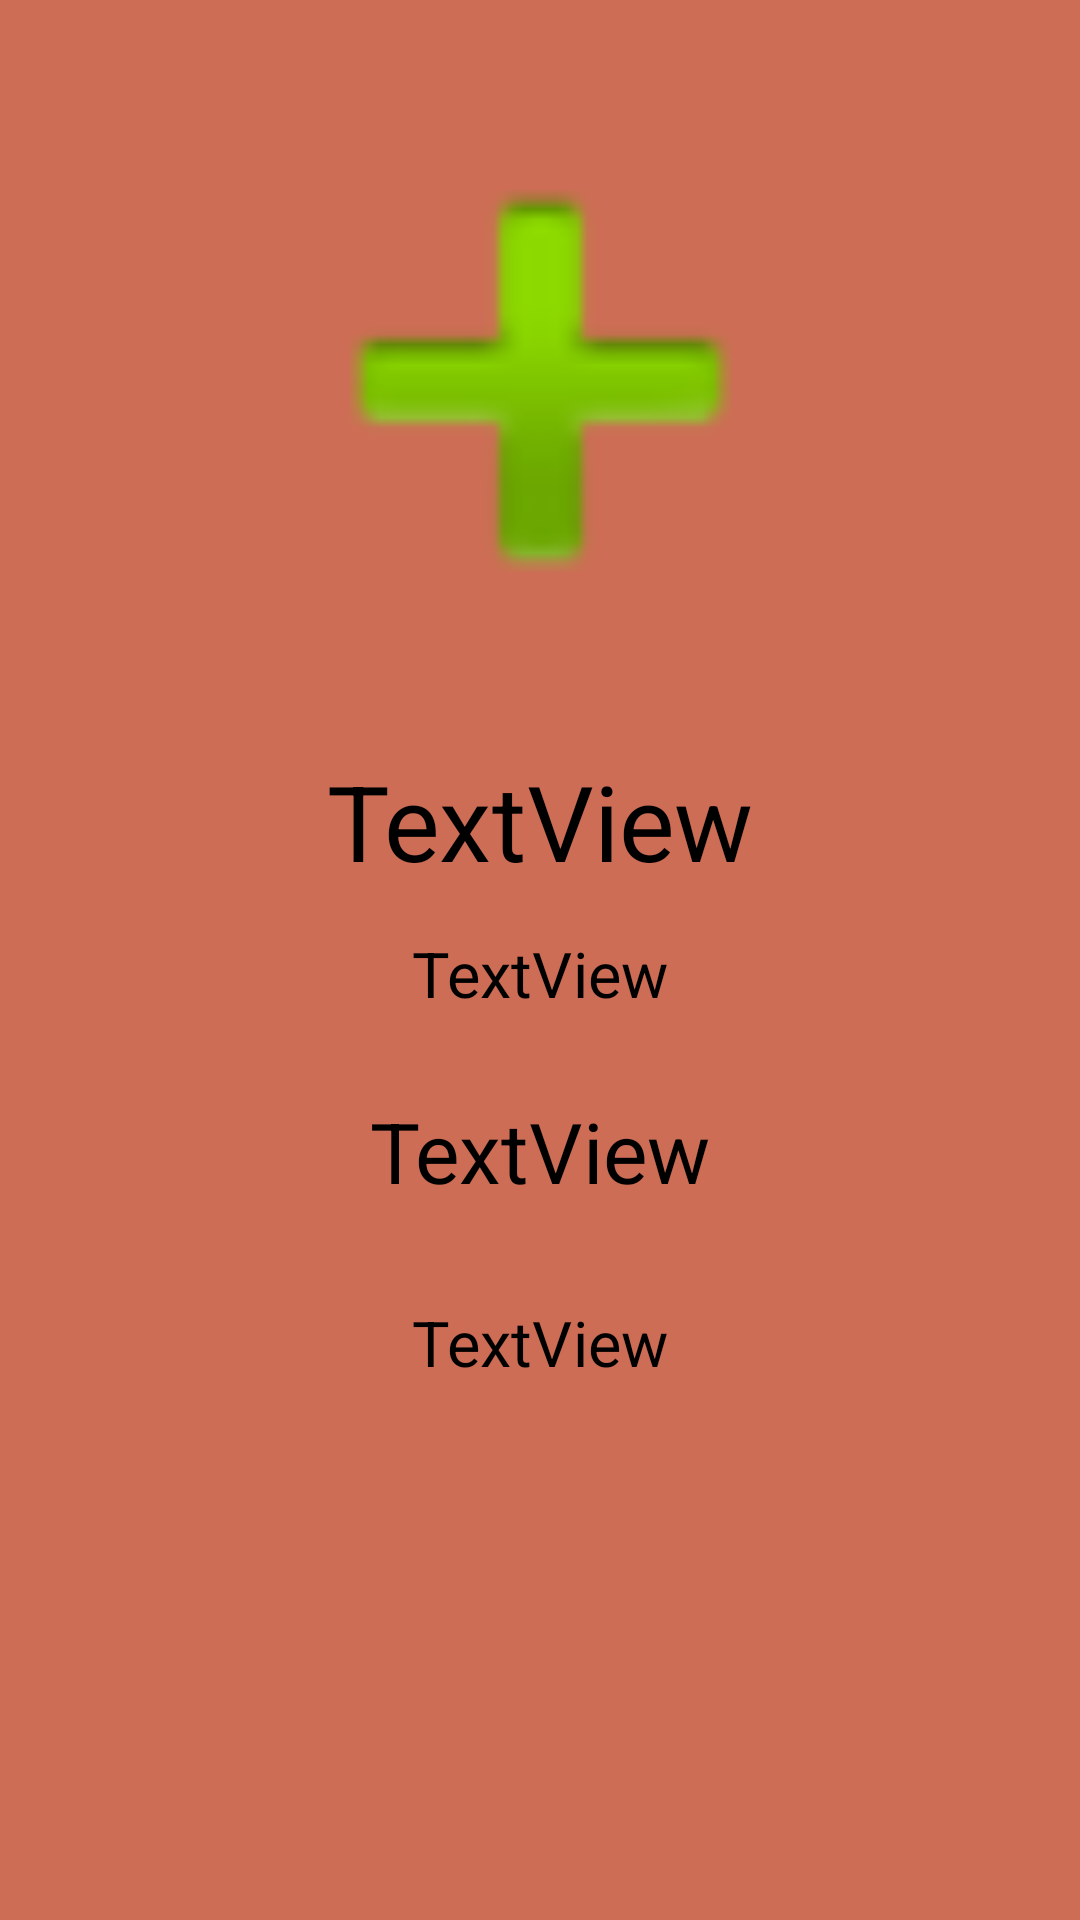

Reconstruct the res/layout file that produces this screen, plus the resources it refers to.
<!-- AndroidManifest.xml: application theme Theme.MunkkisTracker -->
<!-- res/layout/activity_info.xml -->
<?xml version="1.0" encoding="utf-8"?>
<androidx.constraintlayout.widget.ConstraintLayout xmlns:android="http://schemas.android.com/apk/res/android"
    xmlns:app="http://schemas.android.com/apk/res-auto"
    xmlns:tools="http://schemas.android.com/tools"
    android:layout_width="match_parent"
    android:layout_height="match_parent"
    android:background="#CD6D55"
    tools:context=".InfoActivity">

    <ImageView
        android:id="@+id/imageView"
        android:layout_width="341dp"
        android:layout_height="222dp"
        android:layout_marginTop="16dp"
        app:layout_constraintEnd_toEndOf="parent"
        app:layout_constraintStart_toStartOf="parent"
        app:layout_constraintTop_toTopOf="parent"
        app:srcCompat="@android:drawable/ic_input_add" />

    <TextView
        android:id="@+id/info_otsikko"
        android:layout_width="wrap_content"
        android:layout_height="wrap_content"
        android:layout_marginTop="264dp"
        android:scaleX="2.5"
        android:scaleY="2.5"
        android:text="TextView"
        android:textColor="#000000"
        app:layout_constraintEnd_toEndOf="parent"
        app:layout_constraintHorizontal_bias="0.501"
        app:layout_constraintStart_toStartOf="parent"
        app:layout_constraintTop_toTopOf="parent" />

    <androidx.constraintlayout.widget.Guideline
        android:id="@+id/guideline5"
        android:layout_width="wrap_content"
        android:layout_height="wrap_content"
        android:orientation="vertical"
        app:layout_constraintGuide_percent="0.5" />

    <TextView
        android:id="@+id/info_aloitus"
        android:layout_width="wrap_content"
        android:layout_height="wrap_content"
        android:layout_marginTop="32dp"
        android:scaleX="1.5"
        android:scaleY="1.5"
        android:text="TextView"
        android:textColor="#000000"
        app:layout_constraintEnd_toEndOf="parent"
        app:layout_constraintStart_toStartOf="parent"
        app:layout_constraintTop_toBottomOf="@+id/info_otsikko" />

    <TextView
        android:id="@+id/info_nimet"
        android:layout_width="wrap_content"
        android:layout_height="wrap_content"
        android:layout_marginTop="40dp"
        android:scaleX="2"
        android:scaleY="2"
        android:text="TextView"
        android:textColor="#000000"
        app:layout_constraintEnd_toEndOf="parent"
        app:layout_constraintStart_toStartOf="parent"
        app:layout_constraintTop_toBottomOf="@+id/info_aloitus" />

    <TextView
        android:id="@+id/info_koulu"
        android:layout_width="wrap_content"
        android:layout_height="wrap_content"
        android:layout_marginTop="45dp"
        android:scaleX="1.5"
        android:scaleY="1.5"
        android:text="TextView"
        android:textColor="#000000"
        app:layout_constraintEnd_toEndOf="parent"
        app:layout_constraintStart_toStartOf="parent"
        app:layout_constraintTop_toBottomOf="@+id/info_nimet" />
</androidx.constraintlayout.widget.ConstraintLayout>
<!-- resources referenced by this layout -->
<resources>
  <style name="Theme.MunkkisTracker" parent="Theme.MaterialComponents.DayNight.DarkActionBar">
          
          <item name="colorPrimary">@color/purple_500</item>
          <item name="colorPrimaryVariant">@color/purple_700</item>
          <item name="colorOnPrimary">@color/white</item>
          
          <item name="colorSecondary">@color/teal_200</item>
          <item name="colorSecondaryVariant">@color/teal_700</item>
          <item name="colorOnSecondary">@color/black</item>
          
          <item name="android:statusBarColor" tools:targetApi="l">?attr/colorPrimaryVariant</item>
          
      </style>
  <color name="purple_500">#694125</color>
  <color name="purple_700">#311D06</color>
  <color name="white">#FFFFFF</color>
  <color name="teal_200">#E8D079</color>
  <color name="teal_700">#FF018786</color>
  <color name="black">#FF000000</color>
</resources>
